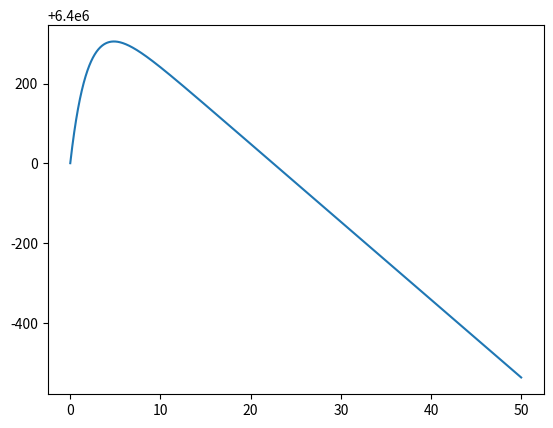

This chart was generated by the following Python code:
import numpy as np
from scipy.integrate import odeint
import matplotlib.pyplot as plt

G = 6.67 * 10**(-11)
M = 6 * 10**24
k = 1
m = 2

def diff_func(z, t):
    R, V = z
    dR_dt = V
    dV_dt = -G * M / R**2 - k*V / m
    return dR_dt, dV_dt

t = np.arange(0, 50, 0.01)
R_0 = 6400000
V_0 = 200
z_0 = R_0, V_0

solve = odeint(diff_func, z_0, t)

plt.plot(t, solve[:,0])
plt.show()
